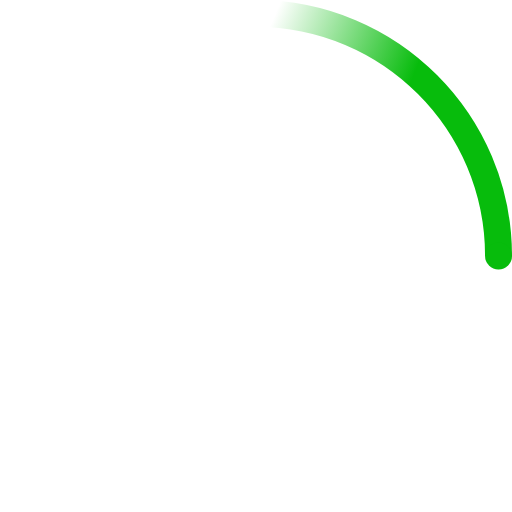
t = 0.00 s
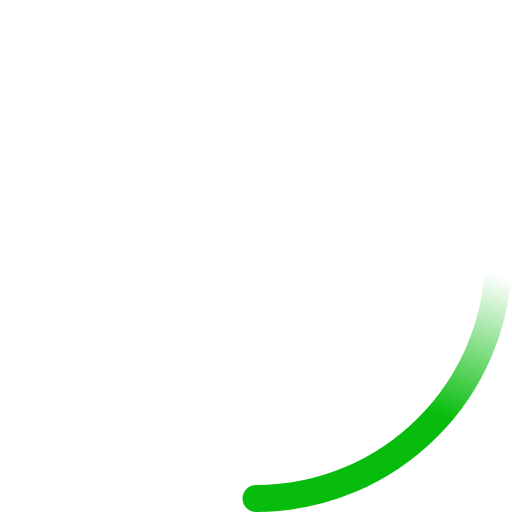
t = 0.23 s
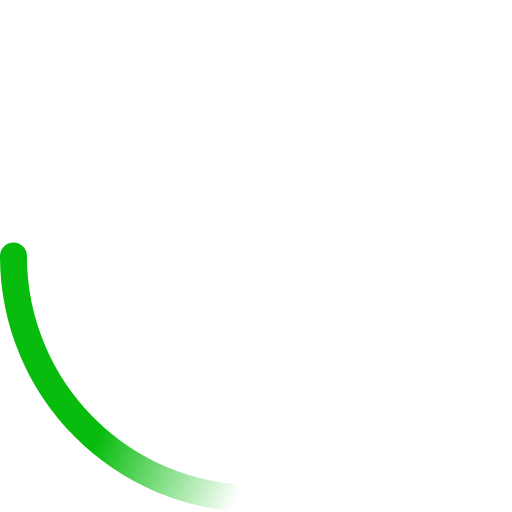
t = 0.45 s
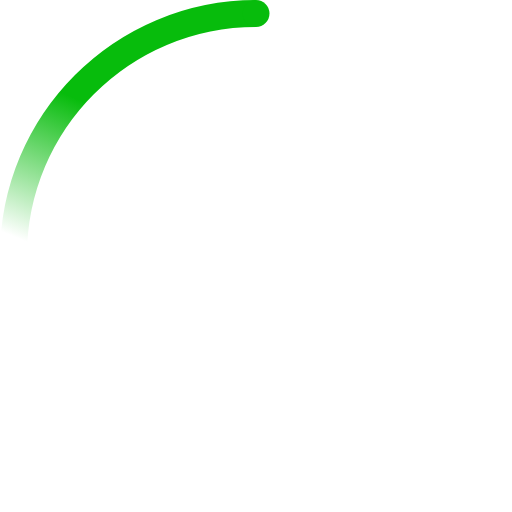
t = 0.68 s

The animated SVG that drew these frames (rendered in a browser with its animation timeline set to each time). Animation: 2 SMIL elements (animateTransform=2); one cycle of 0.90 s, repeats indefinitely.

<!-- By Sam Herbert (@sherb), for everyone. More @ http://goo.gl/7AJzbL -->
<svg width="38" height="38" viewBox="0 0 38 38" xmlns="http://www.w3.org/2000/svg">
    <defs>
        <linearGradient x1="8.042%" y1="0%" x2="65.682%" y2="23.865%" id="a">
            <stop stop-color="#07bc0c" stop-opacity="0" offset="0%"/>
            <stop stop-color="#07bc0c" stop-opacity=".631" offset="63.146%"/>
            <stop stop-color="#07bc0c" offset="100%"/>
        </linearGradient>
    </defs>
    <g fill="none" fill-rule="evenodd">
        <g transform="translate(1 1)">
            <path d="M36 18c0-9.94-8.06-18-18-18" id="Oval-2" stroke="url(#a)" stroke-width="2">
                <animateTransform
                    attributeName="transform"
                    type="rotate"
                    from="0 18 18"
                    to="360 18 18"
                    dur="0.9s"
                    repeatCount="indefinite" />
            </path>
            <circle fill="#07bc0c" cx="36" cy="18" r="1">
                <animateTransform
                    attributeName="transform"
                    type="rotate"
                    from="0 18 18"
                    to="360 18 18"
                    dur="0.9s"
                    repeatCount="indefinite" />
            </circle>
        </g>
    </g>
</svg>
